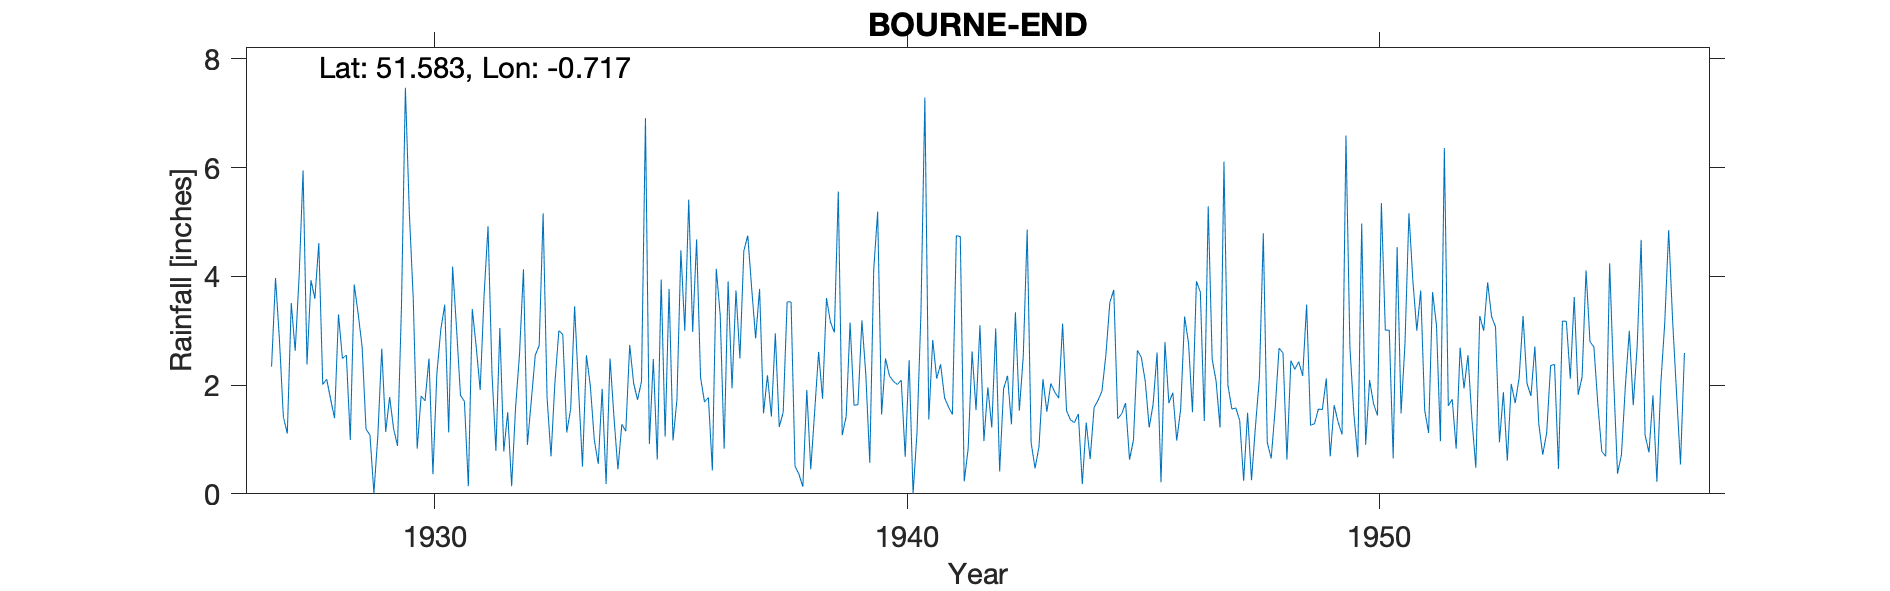

The file beside this chart, header and first rows:
BOURNE-END, , , , , , , , , , , , , , , , , , , , , , , 
Grid ref, SU890879, Long, -0.7169, Lat, 51.58, Elevation, 96, ft, , , , , , , , , , , , , , , 
Station no, 998, , , , , , , , , , , , , , , , , , , , , , 
, 1920, 1921, 1922, 1923, 1924, 1925, 1926, 1927, 1928, 1929, 1930, 1931, 1932, 1933, 1934, 1935, 1936, 1937, 1938, 1939, 1940, 1941, 1942
January, , , , , , , , 2.34, 4.61, 1.19, 3.59, 1.81, 1.5, 2.05, 1.93, 0.92, 4.68, 4.47, 3.53, 5.56, 2.49, 2.83, 3.1
February, , , , , , , , 3.97, 2.01, 1.08, 0.83, 1.7, 0.14, 3, 0.18, 2.48, 2.14, 4.75, 0.51, 1.08, 2.17, 2.12, 0.97
March, , , , , , , , 2.83, 2.11, 0.01, 1.8, 0.14, 1.59, 2.93, 2.49, 0.63, 1.69, 3.77, 0.36, 1.42, 2.07, 2.38, 1.96
April, , , , , , , , 1.41, 1.74, 1.07, 1.71, 3.4, 2.57, 1.13, 1.41, 3.94, 1.77, 2.86, 0.13, 3.15, 2.01, 1.77, 1.22
May, , , , , , , , 1.11, 1.39, 2.67, 2.49, 2.7, 4.13, 1.56, 0.45, 1.05, 0.43, 3.77, 1.91, 1.63, 2.09, 1.6, 3.04
June, , , , , , , , 3.51, 3.3, 1.14, 0.36, 1.91, 0.9, 3.45, 1.28, 3.77, 4.14, 1.48, 0.45, 1.64, 0.68, 1.46, 0.41
July, , , , , , , , 2.63, 2.49, 1.78, 2.21, 3.66, 1.72, 1.93, 1.15, 0.98, 3.28, 2.18, 1.52, 3.19, 2.46, 4.75, 1.93
August, , , , , , , , 4, 2.55, 1.2, 3.02, 4.92, 2.55, 0.5, 2.74, 1.73, 0.83, 1.42, 2.61, 2.19, 0, 4.73, 2.17
September, , , , , , , , 5.95, 0.99, 0.88, 3.48, 2.22, 2.73, 2.55, 2.03, 4.48, 3.91, 2.95, 1.75, 0.57, 1.13, 0.23, 1.28
October, , , , , , , , 2.38, 3.85, 3.43, 1.13, 0.79, 5.16, 1.98, 1.73, 3, 1.94, 1.23, 3.6, 4.12, 3.32, 0.83, 3.34
November, , , , , , , , 3.93, 3.31, 7.47, 4.18, 3.05, 1.77, 0.99, 2.07, 5.41, 3.74, 1.5, 3.16, 5.19, 7.29, 2.62, 1.53
December, , , , , , , , 3.59, 2.71, 5.17, 3.04, 0.78, 0.69, 0.55, 6.91, 2.98, 2.49, 3.53, 2.97, 1.46, 1.37, 1.54, 2.53
Total, , , , , , , , 37.65, 31.06, 27.09, 27.84, 27.08, 25.45, 22.62, 24.37, 31.37, 31.04, 33.91, 22.5, 31.2, 27.08, 26.86, 23.48
Snow estimates kept, , , , , , , , , , , , , , , , , , , , , , , 
